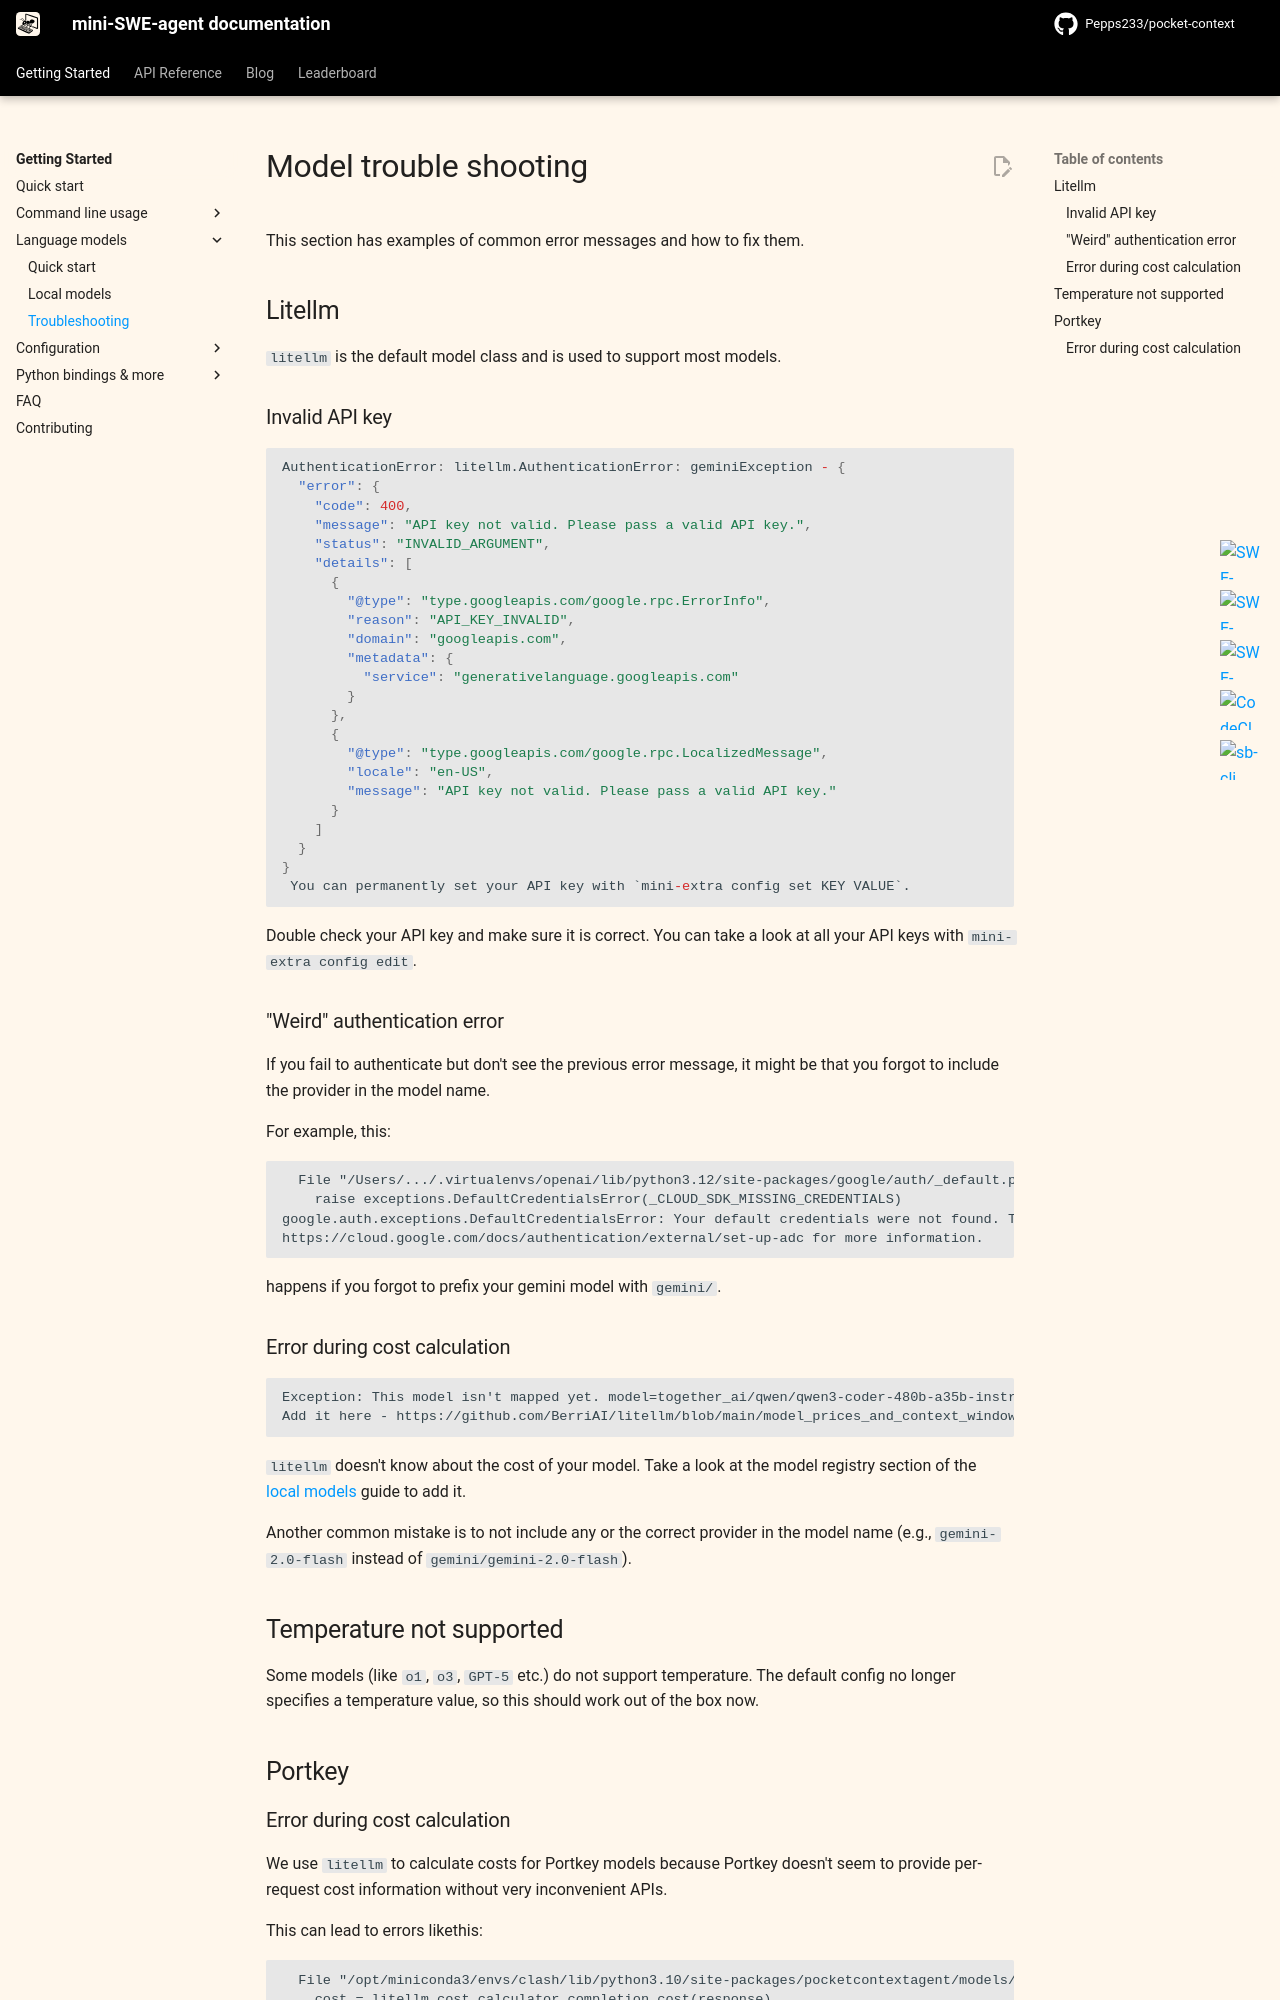

repository: Pepps233/pocket-context · page: v2/models/troubleshooting/index.html · generator: mkdocs

# Model trouble shooting

This section has examples of common error messages and how to fix them.

## Litellm

`litellm` is the default model class and is used to support most models.

### Invalid API key

```json
AuthenticationError: litellm.AuthenticationError: geminiException - {
  "error": {
    "code": 400,
    "message": "API key not valid. Please pass a valid API key.",
    "status": "INVALID_ARGUMENT",
    "details": [
      {
        "@type": "type.googleapis.com/google.rpc.ErrorInfo",
        "reason": "API_KEY_INVALID",
        "domain": "googleapis.com",
        "metadata": {
          "service": "generativelanguage.googleapis.com"
        }
      },
      {
        "@type": "type.googleapis.com/google.rpc.LocalizedMessage",
        "locale": "en-US",
        "message": "API key not valid. Please pass a valid API key."
      }
    ]
  }
}
 You can permanently set your API key with `mini-extra config set KEY VALUE`.
```

Double check your API key and make sure it is correct.
You can take a look at all your API keys with `mini-extra config edit`.

### "Weird" authentication error

If you fail to authenticate but don't see the previous error message,
it might be that you forgot to include the provider in the model name.

For example, this:

```
  File "/Users/.../.virtualenvs/openai/lib/python3.12/site-packages/google/auth/_default.py", line 685, in default
    raise exceptions.DefaultCredentialsError(_CLOUD_SDK_MISSING_CREDENTIALS)
google.auth.exceptions.DefaultCredentialsError: Your default credentials were not found. To set up Application Default Credentials, see
https://cloud.google.com/docs/authentication/external/set-up-adc for more information.
```

happens if you forgot to prefix your gemini model with `gemini/`.

### Error during cost calculation

```
Exception: This model isn't mapped yet. model=together_ai/qwen/qwen3-coder-480b-a35b-instruct-fp8, custom_llm_provider=together_ai.
Add it here - https://github.com/BerriAI/litellm/blob/main/model_prices_and_context_window.json.
```

`litellm` doesn't know about the cost of your model.
Take a look at the model registry section of the [local models](local_models.md) guide to add it.

Another common mistake is to not include any or the correct provider in the model name (e.g., `gemini-2.0-flash` instead of `gemini/gemini-2.0-flash`).

## Temperature not supported

Some models (like `o1`, `o3`, `GPT-5` etc.) do not support temperature. The default config no longer specifies a temperature value, so this should work out of the box now.

## Portkey
